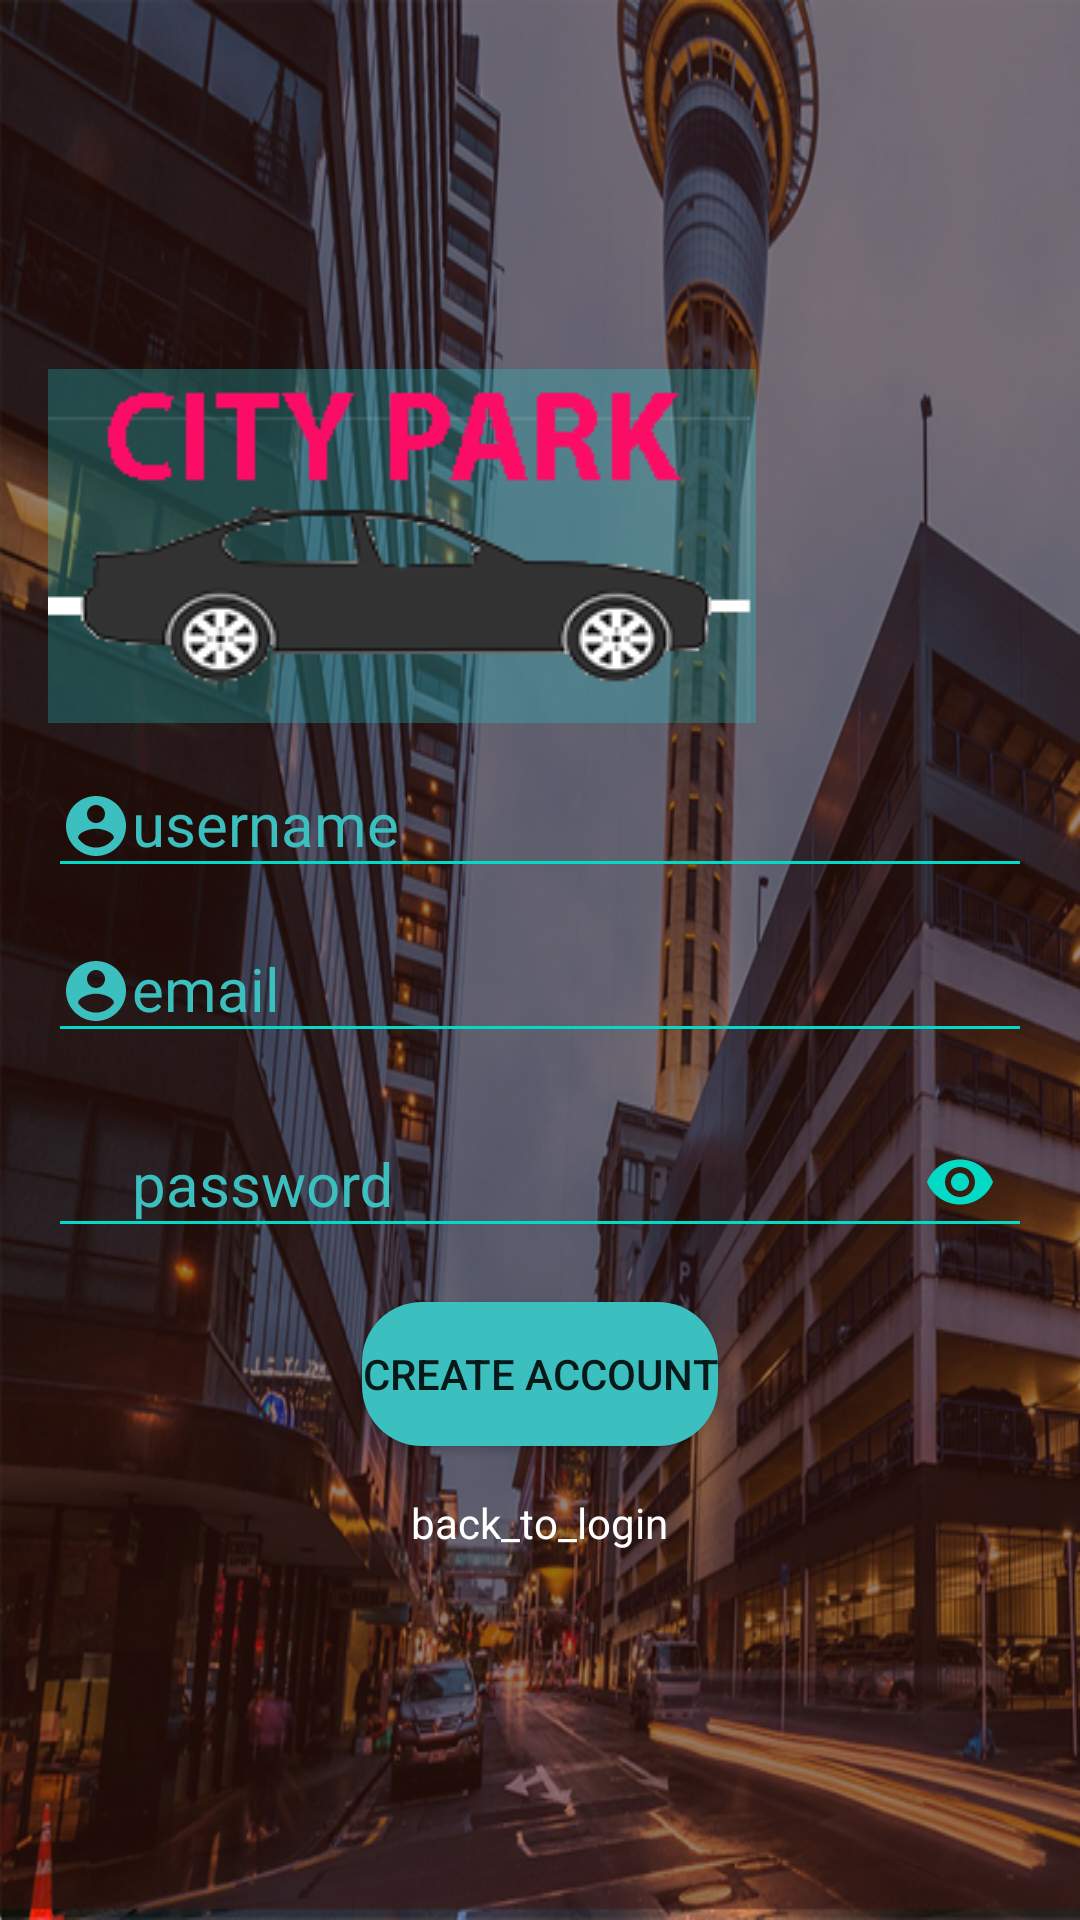

Produce the Android XML layout that renders to this screen, including the resource entries it uses.
<!-- AndroidManifest.xml: application theme AppTheme -->
<!-- res/layout/activity_register.xml -->
<?xml version="1.0" encoding="utf-8"?>
<ScrollView xmlns:android="http://schemas.android.com/apk/res/android"
    android:layout_width="match_parent"
    android:layout_height="match_parent"
    xmlns:app="http://schemas.android.com/apk/res-auto"
    android:background="@drawable/logo9"
    android:fitsSystemWindows="true">

    <LinearLayout
        android:layout_width="match_parent"
        android:layout_height="wrap_content"
        android:layout_gravity="center_vertical"
        android:layout_marginLeft="16dp"
        android:layout_marginRight="16dp"
        android:orientation="vertical">

        <ImageView
            android:id="@+id/imageView"
            android:layout_width="wrap_content"
            android:layout_height="wrap_content"


            android:src="@drawable/logocar" />

        <android.support.design.widget.TextInputLayout
            android:layout_width="match_parent"
            android:layout_height="wrap_content"
            android:textColorHint="#3cbfbf"
            android:theme="@style/TextLabel">

        android:layout_marginTop="16dp">

            <android.support.design.widget.TextInputEditText
                android:id="@+id/editTextUserName"
                android:inputType="textPersonName"
                android:layout_width="match_parent"
                android:layout_height="wrap_content"
                android:drawableLeft="@drawable/user"
                android:hint="username" />
        </android.support.design.widget.TextInputLayout>

        <android.support.design.widget.TextInputLayout
            android:layout_width="match_parent"
            android:layout_height="wrap_content"
            android:textColorHint="#3cbfbf"
            android:theme="@style/TextLabel">

        android:layout_marginTop="16dp">

            <android.support.design.widget.TextInputEditText
                android:id="@+id/editTextEmail"
                android:inputType="textEmailAddress"
                android:layout_width="match_parent"
                android:layout_height="wrap_content"
                android:drawableLeft="@drawable/user"
                android:hint="email" />
        </android.support.design.widget.TextInputLayout>

        <android.support.design.widget.TextInputLayout
            android:layout_width="match_parent"
            android:layout_height="wrap_content"
            app:passwordToggleEnabled="true"
            android:textColorHint="#3cbfbf"

            app:passwordToggleTint="@color/colorAccent"
            android:layout_marginTop="8dp"
            android:theme="@style/TextLabel">

            <android.support.design.widget.TextInputEditText
                android:id="@+id/editTextPassword"
                android:layout_width="match_parent"
                android:inputType="textPassword"
                android:layout_height="wrap_content"
                android:drawableLeft="@drawable/password"
                android:hint="password" />
        </android.support.design.widget.TextInputLayout>

        <Button
            android:id="@+id/buttonRegister"
          android:background="@drawable/button_background"
            android:layout_width="wrap_content"
            android:layout_height="wrap_content"
            android:layout_gravity="center_horizontal"
            android:layout_marginTop="16dp"
            android:layout_weight="1"
            android:text="CREATE ACCOUNT" />

        <TextView
            android:id="@+id/textViewLogin"
            android:layout_width="wrap_content"
            android:layout_height="wrap_content"
            android:gravity="center"
            android:layout_gravity="center_horizontal"
            android:layout_marginTop="16dp"
            android:text="back_to_login"
            android:textColor="@android:color/white" />
    </LinearLayout>
</ScrollView>
<!-- resources referenced by this layout -->
<resources>
  <!-- drawable button_background (drawable) -->
  <?xml version="1.0" encoding="utf-8"?>
  <selector xmlns:android="http://schemas.android.com/apk/res/android">
      <item>
          <shape xmlns:android="http://schemas.android.com/apk/res/android"
              android:shape="rectangle">
              <solid android:color="#3cbfbf" />
              <corners android:bottomRightRadius="20dp"
                  android:bottomLeftRadius="20dp"
                  android:topRightRadius="20dp"
                  android:topLeftRadius="20dp"/>
          </shape>
      </item>
      <item android:state_pressed="true">
          <shape xmlns:android="http://schemas.android.com/apk/res/android"
              android:shape="rectangle">
              <solid android:color="#34f4ca" />
              <corners android:bottomRightRadius="30dp"
                  android:bottomLeftRadius="30dp"
                  android:topRightRadius="30dp"
                  android:topLeftRadius="30dp"/>
          </shape>
      </item>
  </selector>
  <!-- drawable logo9: jpg bitmap (drawable, 305176 bytes) -->
  <!-- drawable logocar: png bitmap (drawable, 27595 bytes) -->
  <!-- drawable password (drawable) -->
  <vector android:height="24dp" android:tint="#3CBFBF"
      android:viewportHeight="24.0" android:viewportWidth="24.0"
      android:width="24dp" xmlns:android="http://schemas.android.com/apk/res/android">
      <path android:fillColor="#FF000000" android:pathData="M18,8h-1L17,6c0,-2.76 -2.24,-5 -5,-5S7,3.24 7,6v2L6,8c-1.1,0 -2,0.9 -2,2v10c0,1.1 0.9,2 2,2h12c1.1,0 2,-0.9 2,-2L20,10c0,-1.1 -0.9,-2 -2,-2zM12,17c-1.1,0 -2,-0.9 -2,-2s0.9,-2 2,-2 2,0.9 2,2 -0.9,2 -2,2zM15.1,8L8.9,8L8.9,6c0,-1.71 1.39,-3.1 3.1,-3.1 1.71,0 3.1,1.39 3.1,3.1v2z"/>
  </vector>
  <!-- drawable user (drawable) -->
  <vector android:height="24dp" android:tint="#3CBFBF"
      android:viewportHeight="24.0" android:viewportWidth="24.0"
      android:width="24dp" xmlns:android="http://schemas.android.com/apk/res/android">
      <path android:fillColor="#FF000000" android:pathData="M12,2C6.48,2 2,6.48 2,12s4.48,10 10,10 10,-4.48 10,-10S17.52,2 12,2zM12,5c1.66,0 3,1.34 3,3s-1.34,3 -3,3 -3,-1.34 -3,-3 1.34,-3 3,-3zM12,19.2c-2.5,0 -4.71,-1.28 -6,-3.22 0.03,-1.99 4,-3.08 6,-3.08 1.99,0 5.97,1.09 6,3.08 -1.29,1.94 -3.5,3.22 -6,3.22z"/>
  </vector>
  <style name="TextLabel" parent="TextAppearance.AppCompat">
          
          <item name="android:textColorHint">@color/colorAccent</item>
          <item name="android:textSize">20sp</item>
          
          <item name="colorAccent">@color/colorAccent</item>
          <item name="colorControlNormal">@color/colorAccent</item>
          <item name="colorControlActivated">@color/colorAccent</item>
      </style>
  <style name="AppTheme" parent="Theme.AppCompat.Light.DarkActionBar">
      
      <item name="colorPrimary">@color/colorPrimary</item>
      <item name="colorPrimaryDark">@color/colorPrimaryDark</item>
      <item name="colorAccent">@color/colorAccent</item>
  </style>
  <!-- not gathered from this repository: default colours our renderer supplied (Android Studio template values) -->
  <color name="colorPrimary">#FF6200EE</color>
  <color name="colorPrimaryDark">#FF3700B3</color>
  <color name="colorAccent">#FF03DAC5</color>
</resources>
